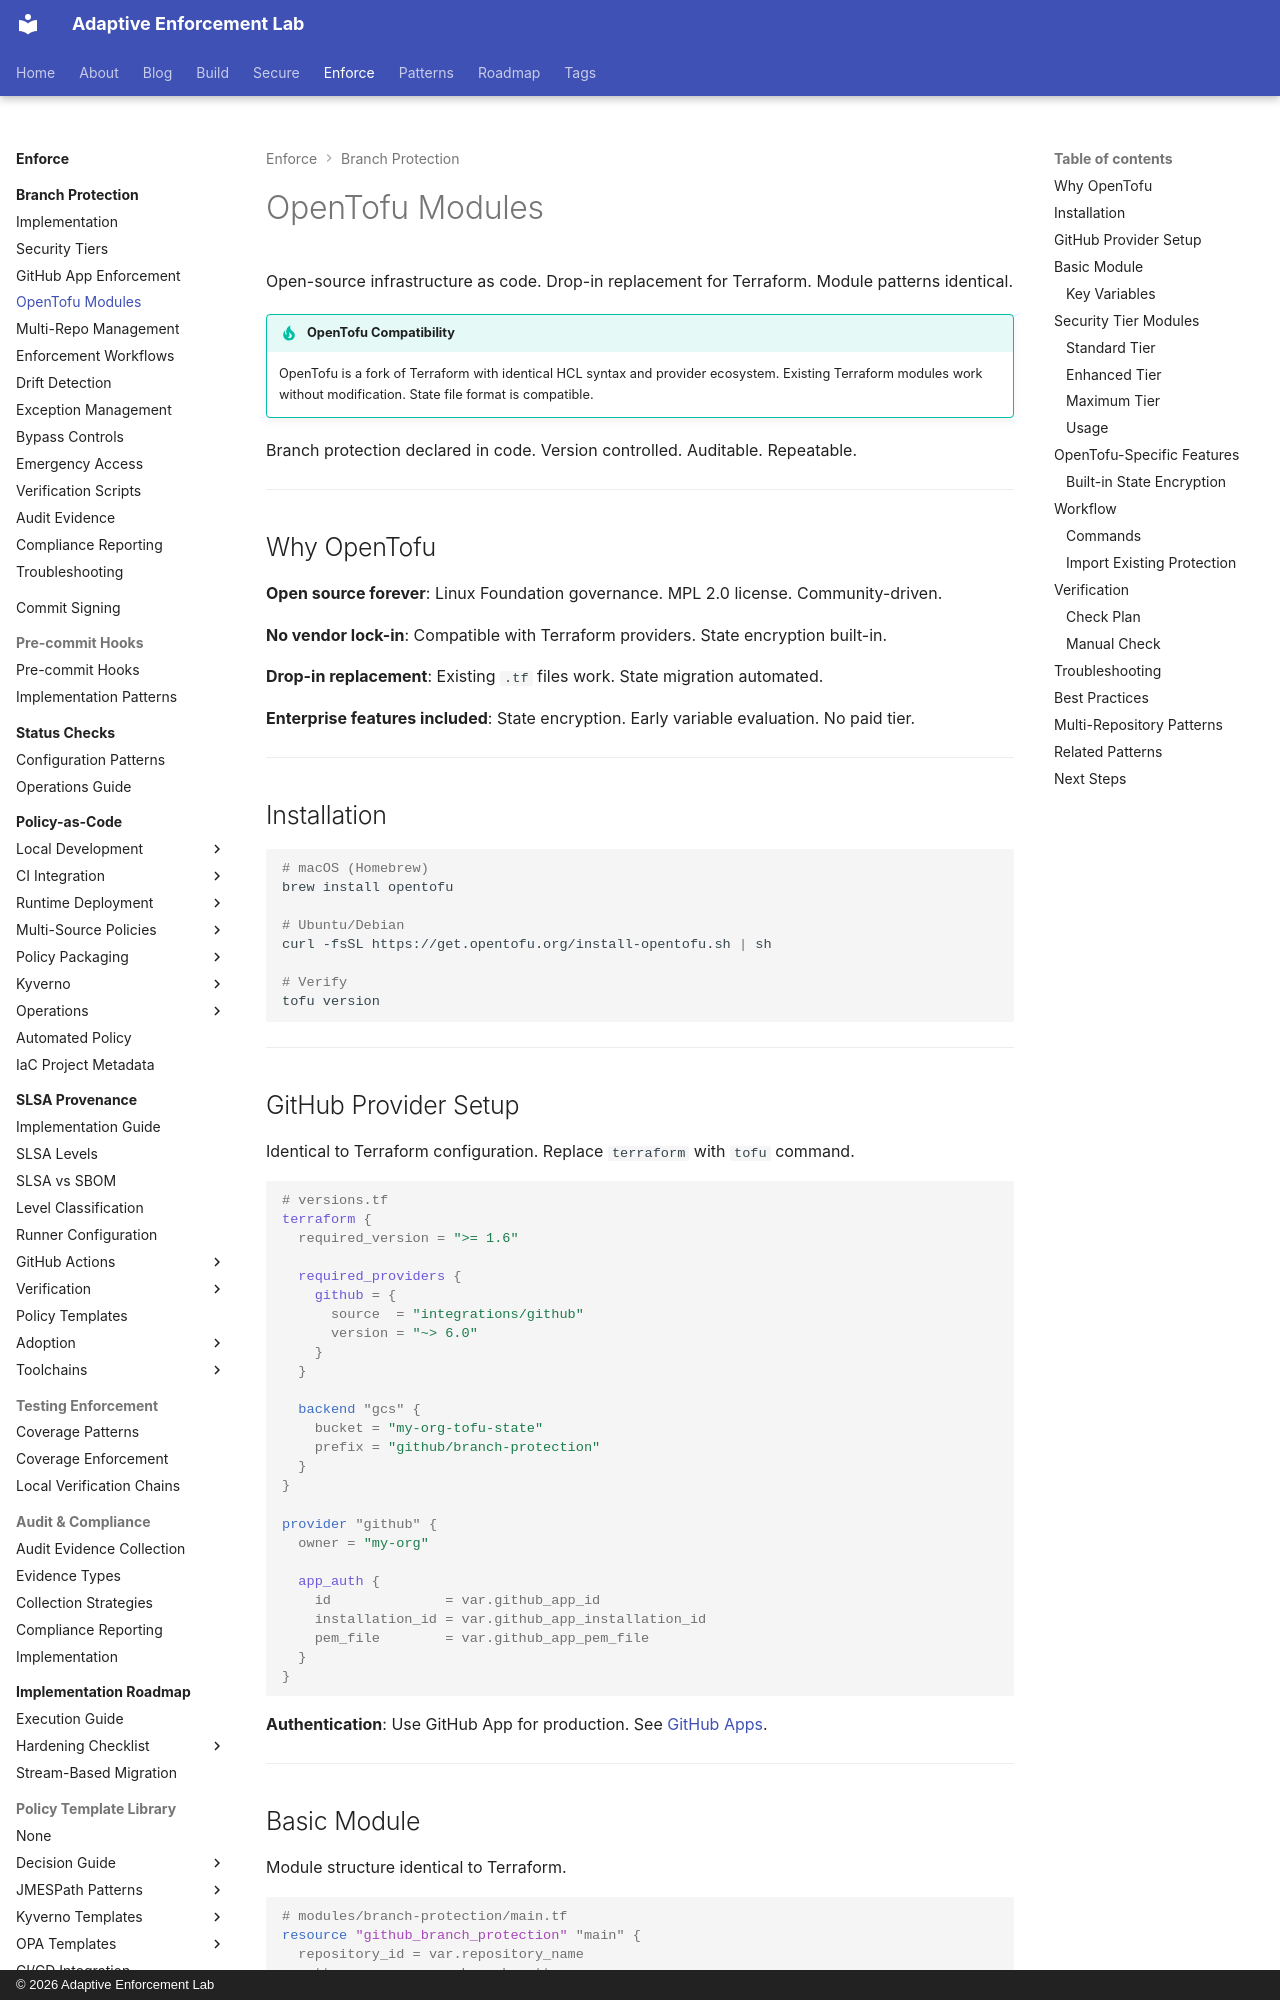

repository: adaptive-enforcement-lab/adaptive-enforcement-lab-com · page: enforce/branch-protection/opentofu-modules/index.html · generator: mkdocs · copyright: © 2026 Adaptive Enforcement Lab

---
title: OpenTofu Modules
description: >-
  OpenTofu module patterns for managing branch protection rules at scale.
  Open-source alternative with identical module structure.
tags:
  - github
  - security
  - opentofu
  - infrastructure-as-code
  - automation
  - operators
  - policy-enforcement
provenance: human
---

# OpenTofu Modules

Open-source infrastructure as code. Drop-in replacement for Terraform. Module patterns identical.

!!! tip "OpenTofu Compatibility"
    OpenTofu is a fork of Terraform with identical HCL syntax and provider ecosystem. Existing Terraform modules work without modification. State file format is compatible.

Branch protection declared in code. Version controlled. Auditable. Repeatable.

---

## Why OpenTofu

**Open source forever**: Linux Foundation governance. MPL 2.0 license. Community-driven.

**No vendor lock-in**: Compatible with Terraform providers. State encryption built-in.

**Drop-in replacement**: Existing `.tf` files work. State migration automated.

**Enterprise features included**: State encryption. Early variable evaluation. No paid tier.

---

## Installation

```bash
# macOS (Homebrew)
brew install opentofu

# Ubuntu/Debian
curl -fsSL https://get.opentofu.org/install-opentofu.sh | sh

# Verify
tofu version
```

---

## GitHub Provider Setup

Identical to Terraform configuration. Replace `terraform` with `tofu` command.

```hcl
# versions.tf
terraform {
  required_version = ">= 1.6"

  required_providers {
    github = {
      source  = "integrations/github"
      version = "~> 6.0"
    }
  }

  backend "gcs" {
    bucket = "my-org-tofu-state"
    prefix = "github/branch-protection"
  }
}

provider "github" {
  owner = "my-org"

  app_auth {
    id              = var.github_app_id
    installation_id = var.github_app_installation_id
    pem_file        = var.github_app_pem_file
  }
}
```

**Authentication**: Use GitHub App for production. See [GitHub Apps](../../secure/github-apps/index.md).

---
